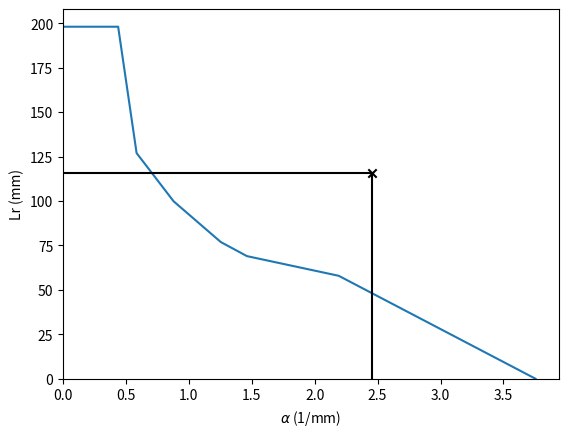

This figure's Python source:
"""
This is a script for calculating the resolution integral from measurements
made with an ultrasound machine and Edinburgh Pipe Phantom (EPP).
"""
import numpy as np
import matplotlib.pyplot as plt
from scipy.interpolate import UnivariateSpline as us


"""Visualisation lengths from my EPP measurements in cm"""
# lengths = np.array([0, 0, 1.04, 1.82, 3.4, 6.32, 8.9, 11.71, 14.44, 15.00, 15.75])    # 9L first measurement 18/10/22
# lengths = np.array([0, 0, 1.01, 3.34, 5.03, 6.21, 9.37, 12.17, 15.26, 15.73, 16.41])  # 9L second, 25/10/22
# lengths = np.array([2.83, 3.24, 4.41, 5.05, 7.44, 8.12, 8.62, 9.47, 9.59, 9.93, 10.26])   # ML6-15 25/10/22

"""Visualisation lengths from slice thickness videos in cm"""
# lengths = np.array([0.0, 3.75, 6.3, 8.1, 8.1, 10, 13, 13, 13, 13, 13, 13, 13])     # 9L st videos in notes
# lengths = np.array([0.0, 3.75, 6.3, 8.1, 8.1, 10, 15.2, 18.5, 18.5, 18.5, 18.5, 18.5, 18.5])     # adjusted LCP 9L
# lengths = np.array([0.0, 4, 5.3, 7.8, 7.9, 8, 8, 8, 8, 8, 8, 8, 8]) # ML615 st videos in notes
# lengths = np.array([0.0, 4, 5.3, 9, 9.4, 10.2, 10.2, 10.2, 10.2, 10.2, 10.2, 10.2, 10.2]) # adjusted ML615
# lengths = np.array([0.0, 3.6, 3.9, 4.5, 4.5, 4.5, 4.5, 4.5, 4.5, 4.5, 4.5, 4.5, 4.5]) # 14L5 st videos in notes
# lengths = np.array([0.0, 3.6, 3.9, 6.5, 6.5, 6.5, 6.5, 6.5, 6.5, 6.5, 6.5, 6.5, 6.5]) # adjusted 14L5
# lengths = np.array([0.0, 4, 6, 8.7, 9.8, 11, 11, 11, 11, 11, 11, 11, 11]) # 9L4 st videos in notes
# lengths = np.array([0.0, 4, 6, 8.7, 9.8, 13.8, 13.8, 13.8, 13.8, 13.8, 13.8, 13.8, 13.8])   # adjusted 9L4
# lengths = np.array([0.0, 0.0, 3.75, 7.6, 7.75, 10.1, 15.05, 17.5, 17.5, 17.5, 17.5, 17.5, 17.5])    # C15 st videos in notes
# lengths = np.array([0.0, 0.0, 3.75, 7.6, 7.75, 10.1, 15.05, 19.8, 19.8, 19.8, 19.8, 19.8, 19.8])    # adjusted C15
# lengths = np.array([0.0, 3.1, 5.8, 6.9, 7.7, 10, 12.7, 13, 13, 13, 13, 13, 13]) # 9L repeat st videos in notes
lengths = np.array([0.0, 3.1, 5.8, 6.9, 7.7, 10, 12.7, 19.8, 19.8, 19.8, 19.8, 19.8, 19.8]) # adjusted 9L repeat

"""Visualisation lengths from NHS data spreadsheet or lab folder in mm"""
# lengths = np.array([0.0, 2.9, 26.0, 40.3, 55.0, 71.0, 81.3, 89.7, 93.4, 94.6, 97.2, 98.6]) / 10   # NHS data for ML6-15 31/03/15
# lengths = np.array([0.0,0.0,3.8,18.1,23.9,70.1,85.1,128.6,147.0,165.6,165.1, 192.0]) / 10 # NHS data for 9LD 01/04/15
# lengths = np.array([0.0,0.0,28.2,44.0,53.2,73.0,85.2,91.9,95.5,96.2,96.2,96.2]) / 10    # NHS data ML6-15 20/08/13
# lengths = np.array([0.0, 2.0, 10.8, 22.7, 39.6, 44.9, 57.0, 65.8, 69.3, 72.5, 75.8, 76.8]) / 10 # NHS data 14L5 21/07/10
# lengths = np.array([0.0, 0.0, 6.4, 24.4, 43.5, 58.5, 83.9, 97.7, 132.6, 137.9, 137.9, 137.9]) / 10  # NHS data 9L4 lab folder
# lengths = np.array([0.0, 0.0, 0.0, 0.0, 0.0, 41.0, 73.6, 121.0, 169.5, 197.1, 203.1, 221.5]) / 10   # NHS data C1-5 lab folder


"""Pipe/slice thickness diameters in mm"""
# diameters = np.array([0.4, 0.5, 0.7, 1.0, 1.5, 2.0, 3.0, 4.0, 6.0, 8.0, np.inf])
diameters = np.array([0.15, 0.3, 0.4, 0.6, 0.7, 1.0, 1.5, 2.0, 3.0, 4.0, 6.0, 8.0, np.inf])    # my custom diameters for ST
# diameters = np.array([0.05, 0.3, 0.4, 0.6, 0.7, 1.0, 1.5, 2.0, 3.0, 4.0, 6.0, 8.0, np.inf])    # my custom diameters for 14L5 ST
# diameters = np.array([0.35, 0.42, 0.56, 0.70, 1.0, 1.5, 2.0, 3.0, 4.0, 6.0, 7.9, np.inf])   # NHS data teams spreadsheet
# diameters = np.array([0.3, 0.4, 0.5, 0.7, 1.0, 1.5, 2.0, 3.0, 4.0, 6.0, 8.0, np.inf])   # NHS data lab folder

diameters = diameters[::-1] / np.sqrt(np.cos(np.deg2rad(40))) # convert to effective diameter and reverse
inverse_diameters = 1 / diameters
lengths = lengths[::-1] * 10   # convert to mm

reference_x_coord = 0.02


class Line():
    def __init__(self, point1, point2, xvals) -> None:
        self.point1 = point1
        self.point2 = point2
        self.xvals = xvals

    def get_line_eqn(self):
        """
        Given two points, return the coefficients of the equation of the
        line between these points. ax + by = c
        """
        a = self.point2[1] - self.point1[1]
        b = self.point2[0] - self.point1[0]
        c = a * self.point1[0] + b * self.point2[0]

        m = a / b
        new_c = c / b
        return m, new_c

    def get_points_on_line(self):
        m, c = self.get_line_eqn()
        yvals = self.linear(self.xvals, m, c)
        return yvals

    def linear(self, x, m, c):
        return (m * x) + c


def bisectObjFunc(ycoord, args):
    """
    Finds a line which bisects the integral area.
    """

    area_curve = args[0]
    d_inverse_diameters = args[1]
    d_lengths = args[2]

    # get straight line vals for all 1/D vals
    line = Line([0,0], [reference_x_coord, ycoord], d_inverse_diameters)
    d_linear_lengths = line.get_points_on_line()
    # plt.plot(d_inverse_diameters, d_linear_lengths)

    # take only the section where the difference between the two lines is +ve
    difference = d_lengths - d_linear_lengths
    r_difference = np.where(difference > 0, difference, np.zeros_like(difference))
    r_inverse_diameters = np.where(difference > 0, d_inverse_diameters, np.zeros_like(difference))

    # find area between line and curve on both sides
    a_between = abs(np.trapz(r_difference, r_inverse_diameters))
    # this is the measure of how well the line bisects the resolution curve
    non_bisectionality = abs((2 * a_between) - area_curve)
    return non_bisectionality


def rectSides(bisecting_coords, curve_area):
    # find the area of the rectangle from the distance along
    # the bisecting line passed to this function.

    x_line = bisecting_coords[0][0] - bisecting_coords[1][0]
    y_line = bisecting_coords[0][1] - bisecting_coords[1][1]

    side_ratio = x_line / y_line

    x_side = np.sqrt(curve_area * side_ratio)
    y_side = np.sqrt(curve_area / side_ratio)

    return [x_side, y_side]


def plotter(sides, d_inverse_diameters, d_lengths):

    fig, ax = plt.subplots()
    ax.scatter(sides[0], sides[1], c="k", marker="x")

    ax.plot(d_inverse_diameters, d_lengths)
    ax.set_xlabel("$\\alpha$ (1/mm)")
    ax.set_ylabel("Lr (mm)")

    ax.vlines(sides[0], 0, sides[1], colors=["k"])
    ax.hlines(sides[1], 0, sides[0], colors=["k"])

    ax.set_ylim(0, ax.get_ylim()[1])
    ax.set_xlim(0, ax.get_xlim()[1])

    plt.show()


def main():

    # extrapolate to x axis and close integral

    # find smallest detectable pipe index
    s_index = np.argmin(lengths) - 1

    extrap_inverse_diam = inverse_diameters[s_index] - (lengths[s_index] * (inverse_diameters[s_index-1] \
                          - inverse_diameters[s_index])/(lengths[s_index-1] - lengths[s_index] + 0.00001)+0.00001)

    # set the biggest invisible pipe to whichever's smaller out of the extrapolated inverse diameter
    # or its usual inverse diameter.
    if inverse_diameters[s_index + 1] > extrap_inverse_diam:
        inverse_diameters[s_index + 1] = extrap_inverse_diam

    lengths[s_index + 1:] = 0

    # new grid
    d_inverse_diameters = np.linspace(inverse_diameters[0], inverse_diameters[-1], int(1E4))

    # interpolate a denser resolution integral 
    interp = us(inverse_diameters, lengths, s=0, k=1)
    d_lengths = np.array(interp(d_inverse_diameters))

    # make sure the splines arent bouncing around in the negatives or coming back from 0.
    negative = np.where(d_lengths >= 0, d_lengths, np.zeros_like(d_lengths))
    first_zero = np.argmin(negative)
    negative[first_zero:] = 0
    d_lengths = negative

    # find the area under the curve (the resolution integral)
    area = abs(np.trapz(lengths, inverse_diameters))

    # bisecting lines are parametrised by the y coordinate of a point at
    # reference_x_coord. This variable sets the range of y coords which
    # are explored.
    ycoord_range = np.linspace(0, 5, 12500)

    # go through each bisecting line and find how well it bisects the
    # resolution integral.
    n_bs = []
    for i in ycoord_range:
        n_bs.append(bisectObjFunc(i, [area, d_inverse_diameters, d_lengths]))

    # find the y coordinate which gives the smallest non_bisectionality
    y_min = ycoord_range[np.argmin(n_bs)]

    # package up the best bisecting line coords and find the dimensions of
    # the rectangle which has the same integral and is also bisected by the line.
    # the sides are the characteristic resolution and the depth of field.
    bisecting_coords = [[0,0], [reference_x_coord, y_min]]
    sides = rectSides(bisecting_coords, area)

    print(f"characteristic resolution: {np.round(1/sides[0], 3)}mm")
    print(f"depth of field: {np.round(sides[1], 2)}mm")
    print(f"Resolution integral: {np.round(area, 2)}")

    plotter(sides, d_inverse_diameters, d_lengths)

main()
